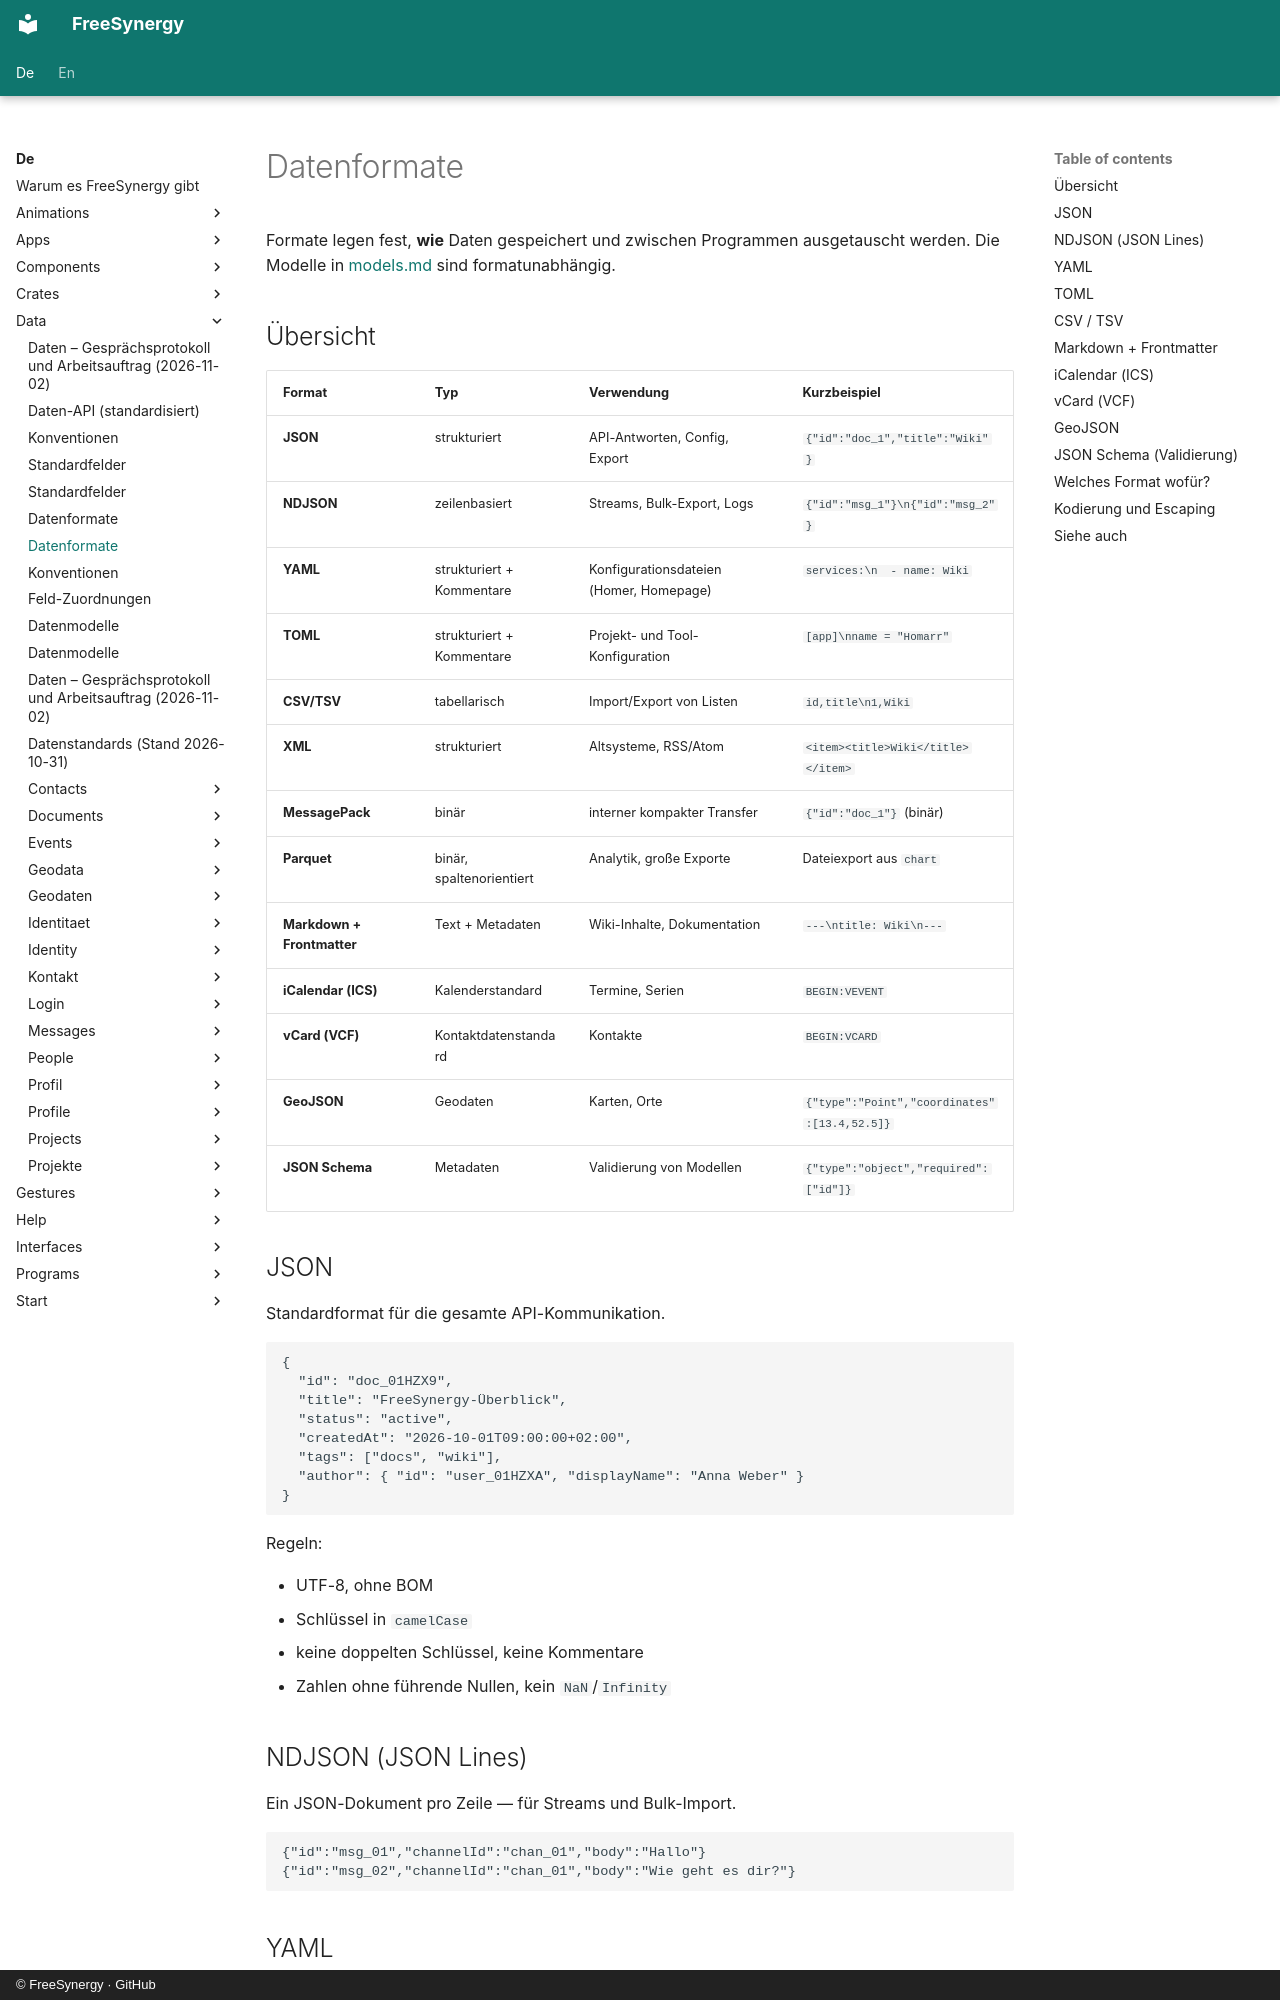

repository: FreeSynergy/fs-documentation · page: de/data/formats/index.html · generator: mkdocs · copyright: © FreeSynergy · GitHub

# Datenformate

Formate legen fest, **wie** Daten gespeichert und zwischen Programmen ausgetauscht werden. Die Modelle in [models.md](models.md) sind formatunabhängig.

## Übersicht

| Format | Typ | Verwendung | Kurzbeispiel |
|--------|------|-------|---------------|
| **JSON** | strukturiert | API-Antworten, Config, Export | `{"id":"doc_1","title":"Wiki"}` |
| **NDJSON** | zeilenbasiert | Streams, Bulk-Export, Logs | `{"id":"msg_1"}\n{"id":"msg_2"}` |
| **YAML** | strukturiert + Kommentare | Konfigurationsdateien (Homer, Homepage) | `services:\n  - name: Wiki` |
| **TOML** | strukturiert + Kommentare | Projekt- und Tool-Konfiguration | `[app]\nname = "Homarr"` |
| **CSV/TSV** | tabellarisch | Import/Export von Listen | `id,title\n1,Wiki` |
| **XML** | strukturiert | Altsysteme, RSS/Atom | `<item><title>Wiki</title></item>` |
| **MessagePack** | binär | interner kompakter Transfer | `{"id":"doc_1"}` (binär) |
| **Parquet** | binär, spaltenorientiert | Analytik, große Exporte | Dateiexport aus `chart` |
| **Markdown + Frontmatter** | Text + Metadaten | Wiki-Inhalte, Dokumentation | `---\ntitle: Wiki\n---` |
| **iCalendar (ICS)** | Kalenderstandard | Termine, Serien | `BEGIN:VEVENT` |
| **vCard (VCF)** | Kontaktdatenstandard | Kontakte | `BEGIN:VCARD` |
| **GeoJSON** | Geodaten | Karten, Orte | `{"type":"Point","coordinates":[13.4,52.5]}` |
| **JSON Schema** | Metadaten | Validierung von Modellen | `{"type":"object","required":["id"]}` |

## JSON

Standardformat für die gesamte API-Kommunikation.

```json
{
  "id": "doc_01HZX9",
  "title": "FreeSynergy-Überblick",
  "status": "active",
  "createdAt": "2026-10-01T09:00:00+02:00",
  "tags": ["docs", "wiki"],
  "author": { "id": "user_01HZXA", "displayName": "Anna Weber" }
}
```

Regeln:

- UTF-8, ohne BOM
- Schlüssel in `camelCase`
- keine doppelten Schlüssel, keine Kommentare
- Zahlen ohne führende Nullen, kein `NaN`/`Infinity`
